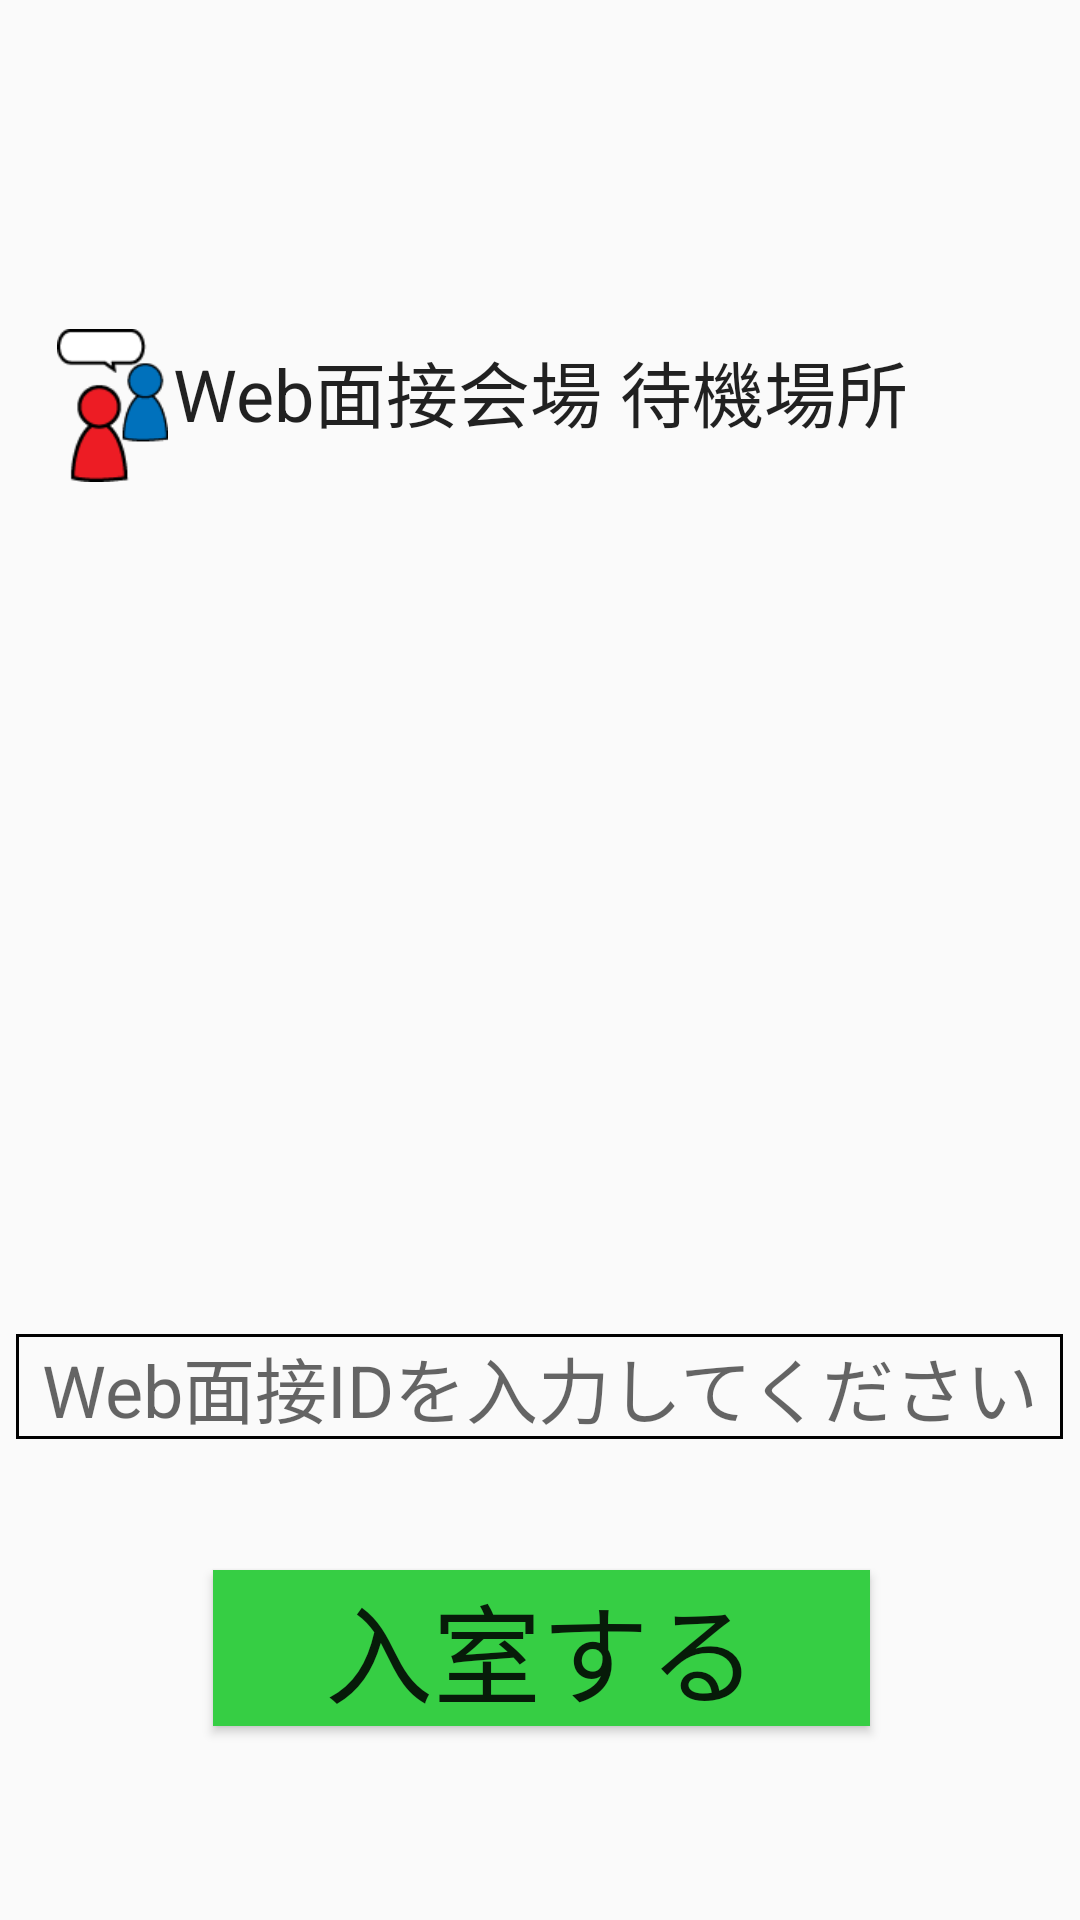

Write the Android layout XML for this screen, with the resource values it uses.
<!-- AndroidManifest.xml: application theme MyTheme -->
<!-- res/layout/fragment_web_interview.xml -->
<?xml version="1.0" encoding="utf-8"?>
<android.support.constraint.ConstraintLayout xmlns:android="http://schemas.android.com/apk/res/android"
    xmlns:app="http://schemas.android.com/apk/res-auto"
    xmlns:tools="http://schemas.android.com/tools"
    android:layout_width="match_parent"
    android:layout_height="match_parent"
    android:orientation="vertical"
    tools:context=".MainActivity.MainFragment.WebInterviewFragment.WebInterviewFragment">

    
    <ImageView
        android:id="@+id/imageView7"
        android:layout_width="43dp"
        android:layout_height="51dp"
        android:layout_marginStart="16dp"
        android:layout_marginTop="30dp"
        android:layout_marginBottom="8dp"
        android:src="@drawable/web_interview"
        app:layout_constraintBottom_toTopOf="@+id/doorImageView"
        app:layout_constraintStart_toStartOf="parent"
        app:layout_constraintTop_toTopOf="parent"
        app:layout_constraintVertical_bias="0.907" />

    <TextView
        android:id="@+id/textView_room_name"
        android:layout_width="0dp"
        android:layout_height="56dp"
        android:layout_marginStart="8dp"
        android:layout_marginTop="30dp"
        android:layout_marginEnd="8dp"
        android:layout_marginBottom="5dp"
        android:gravity="center_vertical|center_horizontal"
        android:text="Web面接会場 待機場所"
        android:textAppearance="@style/TextAppearance.AppCompat.Headline"
        app:layout_constraintBottom_toTopOf="@+id/doorImageView"
        app:layout_constraintEnd_toEndOf="parent"
        app:layout_constraintHorizontal_bias="0.0"
        app:layout_constraintStart_toStartOf="parent"
        app:layout_constraintTop_toTopOf="parent"
        app:layout_constraintVertical_bias="0.846" />

    <ImageView
        android:id="@+id/doorImageView"
        android:layout_width="201dp"
        android:layout_height="382dp"
        android:layout_marginStart="8dp"
        android:layout_marginTop="5dp"
        android:layout_marginEnd="8dp"
        android:layout_marginBottom="50dp"
        app:layout_constraintBottom_toBottomOf="parent"
        app:layout_constraintEnd_toEndOf="parent"
        app:layout_constraintHorizontal_bias="0.502"
        app:layout_constraintStart_toStartOf="parent"
        app:layout_constraintTop_toTopOf="parent"
        app:layout_constraintVertical_bias="0.845" />

    <EditText
        android:id="@+id/editText_interview_id"
        android:layout_width="349dp"
        android:layout_height="wrap_content"
        android:layout_marginStart="8dp"
        android:layout_marginTop="8dp"
        android:layout_marginEnd="8dp"
        android:layout_marginBottom="50dp"
        android:background="@drawable/border"
        android:backgroundTint="@color/zxing_status_text"
        android:ems="10"
        android:gravity="center_horizontal"
        android:hint="Web面接IDを入力してください"
        android:inputType="textPersonName"
        android:textAppearance="@style/TextAppearance.AppCompat.Headline"
        app:layout_constraintBottom_toBottomOf="parent"
        app:layout_constraintEnd_toEndOf="parent"
        app:layout_constraintHorizontal_bias="0.578"
        app:layout_constraintStart_toStartOf="parent"
        app:layout_constraintTop_toTopOf="parent"
        app:layout_constraintVertical_bias="0.798" />

    <Button
        android:id="@+id/button_enter_interview"
        android:layout_width="219dp"
        android:layout_height="52dp"
        android:layout_marginStart="8dp"
        android:layout_marginTop="8dp"
        android:layout_marginEnd="8dp"
        android:layout_marginBottom="35dp"
        android:background="@color/colorPrimary"
        android:elevation="50dp"
        android:text="入室する"
        android:textColor="@color/zxing_status_text"
        android:textSize="36sp"
        app:layout_constraintBottom_toBottomOf="parent"
        app:layout_constraintEnd_toEndOf="parent"
        app:layout_constraintHorizontal_bias="0.503"
        app:layout_constraintStart_toStartOf="parent"
        app:layout_constraintTop_toBottomOf="@+id/editText_interview_id"
        app:layout_constraintVertical_bias="0.545" />

</android.support.constraint.ConstraintLayout>
<!-- resources referenced by this layout -->
<resources>
  <color name="colorPrimary">#36ce44</color>
  <!-- drawable border (drawable) -->
  <?xml version="1.0" encoding="utf-8"?>
  <shape xmlns:android="http://schemas.android.com/apk/res/android"
      android:shape="rectangle">
      <stroke
          android:width="1dp"
          android:color="#000"
          android:background="#FFF" />
  </shape>
  <!-- drawable web_interview: png bitmap (drawable, 2964 bytes) -->
  <style name="MyTheme" parent="Theme.AppCompat.Light.DarkActionBar">
          <item name="windowActionBar">false</item>
          <item name="windowNoTitle">true</item>
          <item name="android:windowTranslucentStatus">true</item>
  
          <item name="colorPrimary">@color/colorPrimary</item>
          <item name="colorPrimaryDark">@color/colorPrimaryDark</item>
          <item name="colorAccent">@color/colorAccent</item>
      </style>
  <color name="colorPrimaryDark">#2e7d32</color>
  <color name="colorAccent">#FF4081</color>
</resources>
